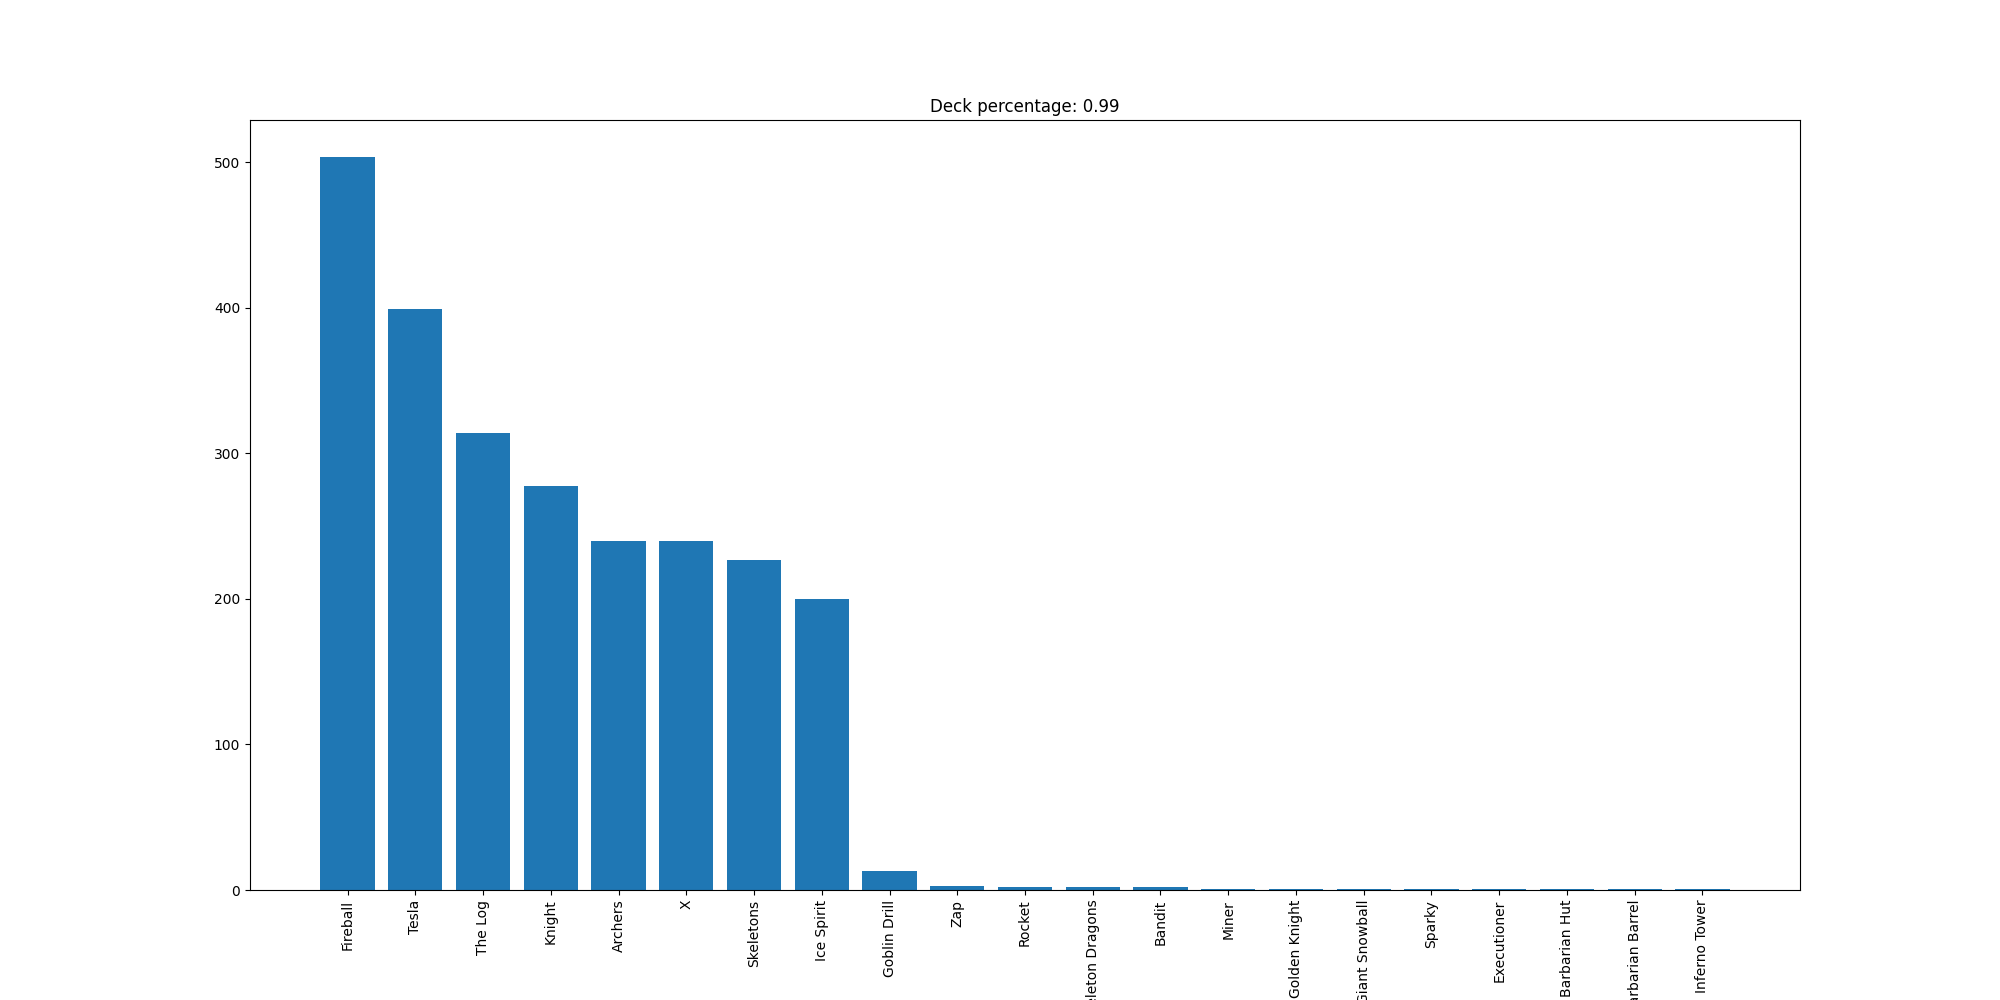

Values plotted in this chart, from the file beside it:
Fireball, 504
Tesla, 399
The Log, 314
Knight, 278
Archers, 240
X, 240
Skeletons, 227
Ice Spirit, 200
Goblin Drill, 13
Zap, 3
Rocket, 2
Skeleton Dragons, 2
Bandit, 2
Miner, 1
Golden Knight, 1
Giant Snowball, 1
Sparky, 1
Executioner, 1
Barbarian Hut, 1
Barbarian Barrel, 1
Inferno Tower, 1
